Run: headless pygame with SDL's dummy video driver; simulated clock (each Clock.tick advances the game by its frame time, no real sleeping); random seed 0; keys injected as events and as key.get_pressed() state; no mouse input.
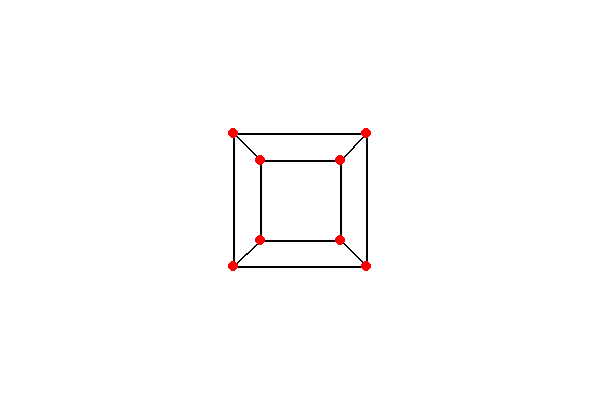
Frame 1 of 4 · flips 1–60 · no input
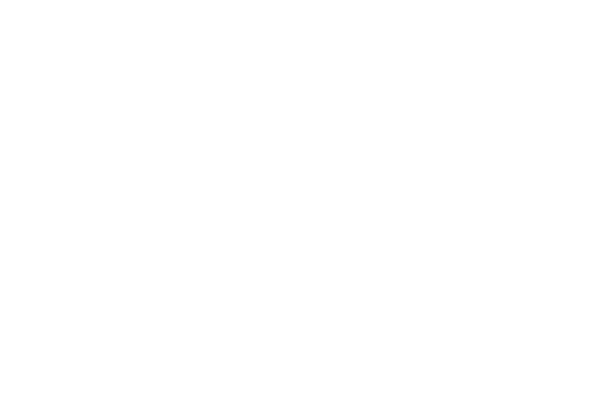
Frame 2 of 4 · flips 61–180 · tapped SPACE, RETURN · held RIGHT (→), D
Frame 3 of 4 · flips 181–300 · held DOWN (↓), S · screen unchanged from frame 2, image omitted
Frame 4 of 4 · flips 301–420 · held LEFT (←), A, UP (↑), W · screen same as frame 1, image omitted

The pygame program that drew these frames:

# Why is there distortion when the cube is on the edge of the screen?
# https://stackoverflow.com/questions/69731067/why-is-there-distortion-when-the-cube-is-on-the-edge-of-the-screen/70415341#70415341
#
# GitHub - PyGameE# How to rotate a square around x-axis in a 3D spacexamplesAndAnswers - Draw 3D
# https://github.com/Rabbid76/PyGameExamplesAndAnswers/blob/master/documentation/pygame/pygame_3D.md

import pygame

pygame.init()
window = pygame.display.set_mode((600, 400))
width, height = window.get_size()
clock = pygame.time.Clock()

cube = [-1, -1, -1], [1, -1, -1], [1, -1, 1], [-1, -1, 1], [-1, 1, -1], [1, 1, -1], [1, 1, 1], [-1, 1, 1]
edges = [(0, 1), (1, 2), (2, 3), (3, 0), (4, 5), (5, 6), (6, 7), (7, 4), (0, 4), (1, 5), (2, 6), (3, 7)]
cam_coord, cam_speed = [0, 0, 0], 0.5
scale = 200

translate = [4, 0, 0]
for i in range(len(cube)):
    for e in range(3):
        cube[i][e] += translate[e]

run = True
while run:
    clock.tick(60)
    for event in pygame.event.get():
        if event.type == pygame.QUIT:
            run = False

    keys = pygame.key.get_pressed()
    cam_coord[1] -= (keys[pygame.K_DOWN] - keys[pygame.K_UP]) * cam_speed
    cam_coord[2] -= (keys[pygame.K_RIGHT] - keys[pygame.K_LEFT]) * cam_speed

    cube_coords = []
    for point in cube:
        x = (width / 2) + scale * (point[2] - cam_coord[2]) / (point[0] - cam_coord[0])
        y = (height / 2) +  scale * (point[1] - cam_coord[1]) / (point[0] - cam_coord[0])
        cube_coords.append((x, y))

    window.fill((255, 255, 255))
    for edge in edges:
        pygame.draw.line(window, (0, 0, 0), cube_coords[edge[0]], cube_coords[edge[1]], 2)
    for coord in cube_coords:
        pygame.draw.circle(window, (255, 0, 0), coord, 5)
    pygame.display.update()
    
pygame.quit()
exit()
